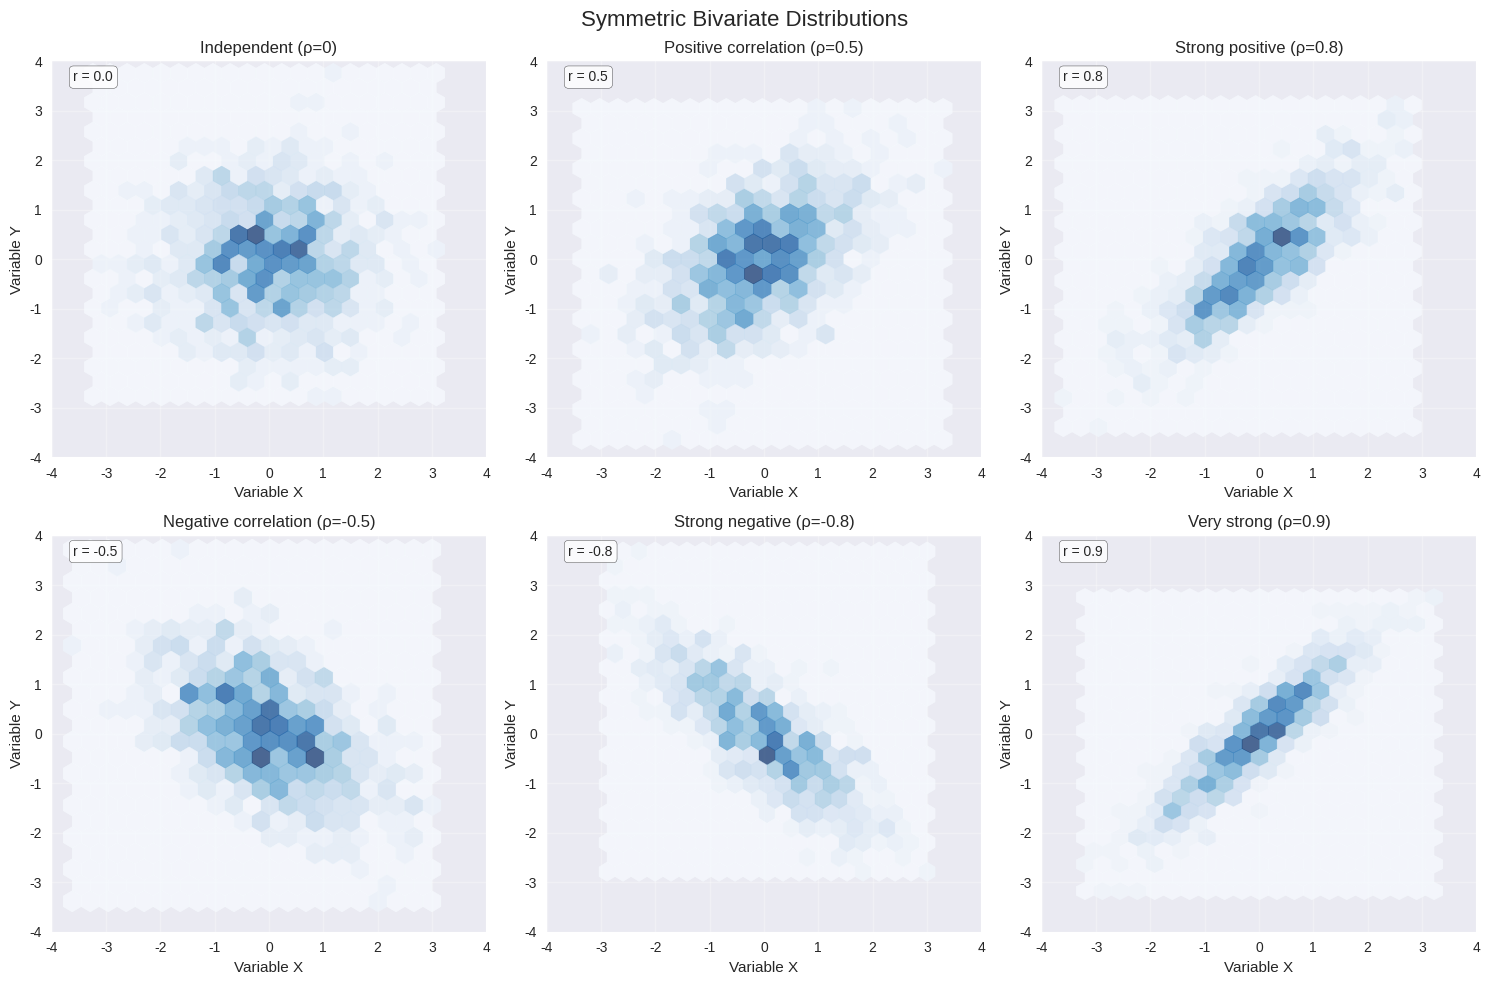
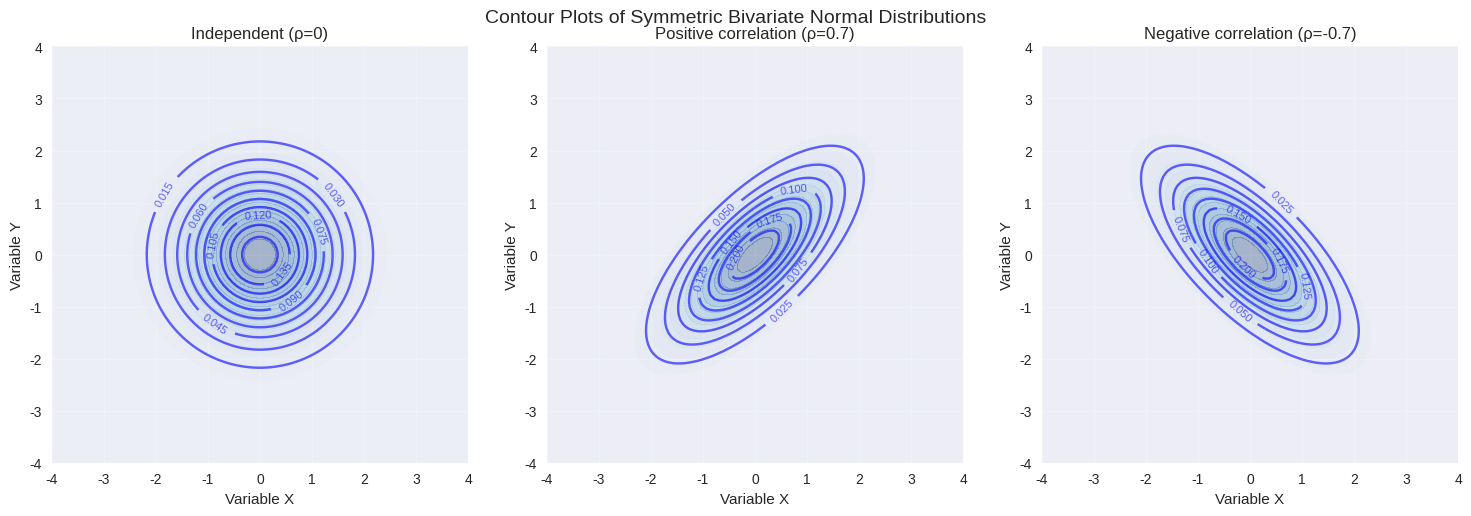
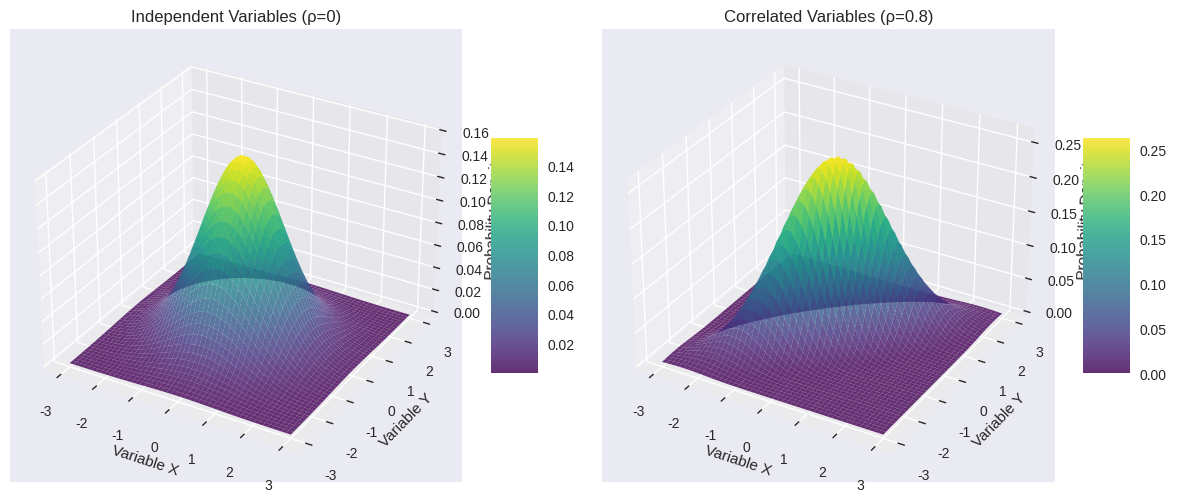
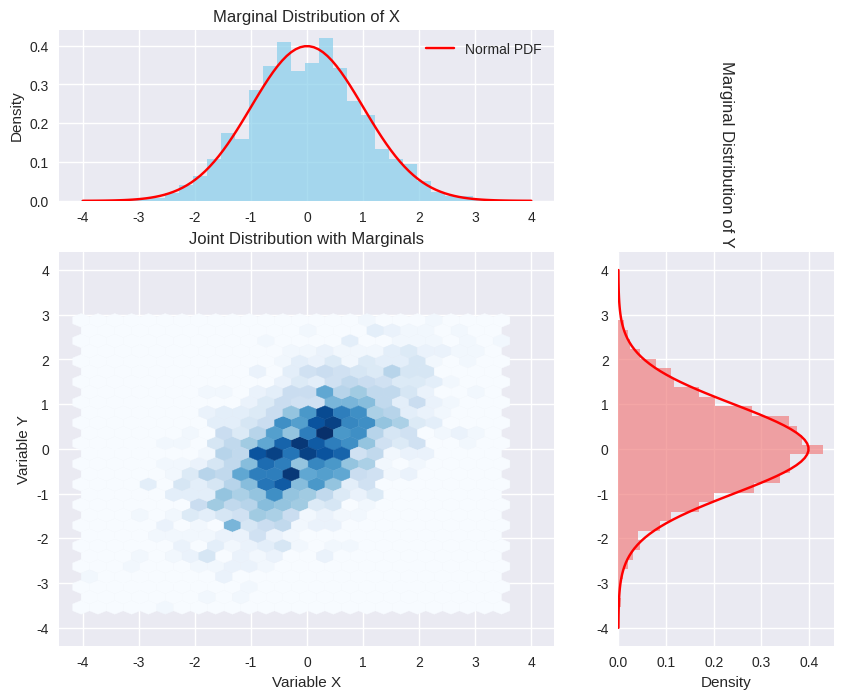

Write the Python code that produced these figures, in order. (Note: this script raises an exception after producing the figures.)
import numpy as np
import matplotlib.pyplot as plt
import seaborn as sns
from scipy.stats import multivariate_normal, norm, chi2
from scipy.linalg import sqrtm
from mpl_toolkits.mplot3d import Axes3D
import pandas as pd
from typing import Tuple, Optional
import warnings
warnings.filterwarnings('ignore')

# Set style for better plots
plt.style.use('seaborn-v0_8')
sns.set_palette("husl")

def generate_symmetric_data(n_samples=1000, correlation=0.0):
    """
    Generate symmetric bivariate normal distribution data
    
    Parameters:
    n_samples: number of samples
    correlation: correlation coefficient between variables (-1 to 1)
    """
    # Mean vector (centered at origin for symmetry)
    mean = [0, 0]
    
    # Covariance matrix
    cov = [[1, correlation], 
           [correlation, 1]]
    
    # Generate samples
    data = np.random.multivariate_normal(mean, cov, n_samples)
    return data

def plot_2d_distributions():
    """Plot various 2D symmetric distributions"""
    fig, axes = plt.subplots(2, 3, figsize=(15, 10))
    fig.suptitle('Symmetric Bivariate Distributions', fontsize=16)
    
    correlations = [0.0, 0.5, 0.8, -0.5, -0.8, 0.9]
    titles = ['Independent (ρ=0)', 'Positive correlation (ρ=0.5)', 'Strong positive (ρ=0.8)',
              'Negative correlation (ρ=-0.5)', 'Strong negative (ρ=-0.8)', 'Very strong (ρ=0.9)']
    
    for i, (corr, title) in enumerate(zip(correlations, titles)):
        row = i // 3
        col = i % 3
        ax = axes[row, col]
        
        # Generate data
        data = generate_symmetric_data(1000, corr)
        x, y = data[:, 0], data[:, 1]
        
        # Scatter plot with density
        ax.hexbin(x, y, gridsize=20, cmap='Blues', alpha=0.7)
        ax.set_xlim(-4, 4)
        ax.set_ylim(-4, 4)
        ax.set_xlabel('Variable X')
        ax.set_ylabel('Variable Y')
        ax.set_title(title)
        ax.grid(True, alpha=0.3)
        
        # Add correlation coefficient text
        ax.text(0.05, 0.95, f'r = {corr}', transform=ax.transAxes, 
                bbox=dict(boxstyle="round,pad=0.3", facecolor="white", alpha=0.8))
    
    plt.tight_layout()
    plt.show()

def plot_contour_distributions():
    """Plot contour plots of symmetric distributions"""
    fig, axes = plt.subplots(1, 3, figsize=(15, 5))
    fig.suptitle('Contour Plots of Symmetric Bivariate Normal Distributions', fontsize=14)
    
    correlations = [0.0, 0.7, -0.7]
    titles = ['Independent (ρ=0)', 'Positive correlation (ρ=0.7)', 'Negative correlation (ρ=-0.7)']
    
    # Create grid for contour plots
    x = np.linspace(-4, 4, 100)
    y = np.linspace(-4, 4, 100)
    X, Y = np.meshgrid(x, y)
    
    for i, (corr, title) in enumerate(zip(correlations, titles)):
        ax = axes[i]
        
        # Define multivariate normal distribution
        mean = [0, 0]
        cov = [[1, corr], [corr, 1]]
        rv = multivariate_normal(mean, cov)
        
        # Calculate probability density
        pos = np.dstack((X, Y))
        Z = rv.pdf(pos)
        
        # Create contour plot
        contour = ax.contour(X, Y, Z, levels=10, colors='blue', alpha=0.6)
        ax.contourf(X, Y, Z, levels=20, cmap='Blues', alpha=0.3)
        ax.clabel(contour, inline=True, fontsize=8)
        
        ax.set_xlabel('Variable X')
        ax.set_ylabel('Variable Y')
        ax.set_title(title)
        ax.grid(True, alpha=0.3)
        ax.set_aspect('equal')
    
    plt.tight_layout()
    plt.show()

def plot_3d_distribution():
    """Plot 3D surface of symmetric bivariate distribution"""
    fig = plt.figure(figsize=(12, 5))
    
    # Create grid
    x = np.linspace(-3, 3, 50)
    y = np.linspace(-3, 3, 50)
    X, Y = np.meshgrid(x, y)
    
    correlations = [0.0, 0.8]
    titles = ['Independent Variables (ρ=0)', 'Correlated Variables (ρ=0.8)']
    
    for i, (corr, title) in enumerate(zip(correlations, titles)):
        ax = fig.add_subplot(1, 2, i+1, projection='3d')
        
        # Define distribution
        mean = [0, 0]
        cov = [[1, corr], [corr, 1]]
        rv = multivariate_normal(mean, cov)
        
        # Calculate density
        pos = np.dstack((X, Y))
        Z = rv.pdf(pos)
        
        # Create 3D surface
        surf = ax.plot_surface(X, Y, Z, cmap='viridis', alpha=0.8)
        
        ax.set_xlabel('Variable X')
        ax.set_ylabel('Variable Y')
        ax.set_zlabel('Probability Density')
        ax.set_title(title)
        
        # Add colorbar
        fig.colorbar(surf, ax=ax, shrink=0.5, aspect=5)
    
    plt.tight_layout()
    plt.show()

def plot_marginal_distributions():
    """Plot joint distribution with marginal distributions"""
    # Generate correlated data
    data = generate_symmetric_data(2000, 0.6)
    x, y = data[:, 0], data[:, 1]
    
    # Create figure with GridSpec for custom layout
    fig = plt.figure(figsize=(10, 8))
    gs = fig.add_gridspec(3, 3, hspace=0.3, wspace=0.3)
    
    # Main scatter plot
    ax_main = fig.add_subplot(gs[1:, :-1])
    ax_main.hexbin(x, y, gridsize=25, cmap='Blues')
    ax_main.set_xlabel('Variable X')
    ax_main.set_ylabel('Variable Y')
    ax_main.set_title('Joint Distribution with Marginals')
    
    # Top marginal (X distribution)
    ax_top = fig.add_subplot(gs[0, :-1], sharex=ax_main)
    ax_top.hist(x, bins=30, alpha=0.7, color='skyblue', density=True)
    ax_top.plot(np.linspace(-4, 4, 100), norm.pdf(np.linspace(-4, 4, 100)), 'r-', label='Normal PDF')
    ax_top.set_ylabel('Density')
    ax_top.set_title('Marginal Distribution of X')
    ax_top.legend()
    
    # Right marginal (Y distribution)
    ax_right = fig.add_subplot(gs[1:, -1], sharey=ax_main)
    ax_right.hist(y, bins=30, alpha=0.7, color='lightcoral', orientation='horizontal', density=True)
    y_range = np.linspace(-4, 4, 100)
    ax_right.plot(norm.pdf(y_range), y_range, 'r-', label='Normal PDF')
    ax_right.set_xlabel('Density')
    ax_right.set_title('Marginal Distribution of Y', rotation=270, labelpad=20)
    ax_right.legend()
    
    plt.show()

def plot_custom_symmetric_distributions():
    """Plot various types of symmetric distributions"""
    fig, axes = plt.subplots(2, 2, figsize=(12, 10))
    fig.suptitle('Different Types of Symmetric Distributions', fontsize=16)
    
    n_samples = 1000
    
    # 1. Circular symmetric (independent)
    ax1 = axes[0, 0]
    theta = np.random.uniform(0, 2*np.pi, n_samples)
    r = np.random.normal(0, 1, n_samples)
    x1 = r * np.cos(theta)
    y1 = r * np.sin(theta)
    ax1.scatter(x1, y1, alpha=0.6, s=20)
    ax1.set_title('Circular Symmetric Distribution')
    ax1.set_xlabel('X')
    ax1.set_ylabel('Y')
    ax1.grid(True, alpha=0.3)
    ax1.set_aspect('equal')
    
    # 2. Elliptical symmetric
    ax2 = axes[0, 1]
    data2 = generate_symmetric_data(n_samples, 0.8)
    x2, y2 = data2[:, 0], data2[:, 1]
    ax2.scatter(x2, y2, alpha=0.6, s=20, c='orange')
    ax2.set_title('Elliptical Symmetric Distribution')
    ax2.set_xlabel('X')
    ax2.set_ylabel('Y')
    ax2.grid(True, alpha=0.3)
    ax2.set_aspect('equal')
    
    # 3. Student's t distribution (heavy tails)
    ax3 = axes[1, 0]
    # Generate t-distributed data
    df = 3  # degrees of freedom
    x3 = np.random.standard_t(df, n_samples)
    y3 = np.random.standard_t(df, n_samples)
    ax3.scatter(x3, y3, alpha=0.6, s=20, c='green')
    ax3.set_title('Heavy-tailed Symmetric Distribution')
    ax3.set_xlabel('X')
    ax3.set_ylabel('Y')
    ax3.grid(True, alpha=0.3)
    ax3.set_xlim(-6, 6)
    ax3.set_ylim(-6, 6)
    ax3.set_aspect('equal')
    
    # 4. Uniform on disk (perfectly circular)
    ax4 = axes[1, 1]
    theta4 = np.random.uniform(0, 2*np.pi, n_samples)
    r4 = np.sqrt(np.random.uniform(0, 1, n_samples)) * 2  # uniform in disk
    x4 = r4 * np.cos(theta4)
    y4 = r4 * np.sin(theta4)
    ax4.scatter(x4, y4, alpha=0.6, s=20, c='purple')
    ax4.set_title('Uniform Distribution on Disk')
    ax4.set_xlabel('X')
    ax4.set_ylabel('Y')
    ax4.grid(True, alpha=0.3)
    ax4.set_aspect('equal')
    
    plt.tight_layout()
    plt.show()

def main():
    """Run all plotting functions"""
    print("Generating symmetric bivariate distribution plots...")
    
    # 1. Basic 2D distributions with different correlations
    print("1. Basic 2D distributions with different correlations")
    plot_2d_distributions()
    
    # 2. Contour plots
    print("2. Contour plots")
    plot_contour_distributions()
    
    # 3. 3D surface plots
    print("3. 3D surface plots")
    plot_3d_distribution()
    
    # 4. Joint with marginal distributions
    print("4. Joint distribution with marginals")
    plot_marginal_distributions()
    
    # 5. Various symmetric distributions
    print("5. Different types of symmetric distributions")
    plot_custom_symmetric_distributions()
    
    print("\nAll plots generated successfully!")
    print("\nZusammenfassung der erzeugten Plots:")
    print("- 2D Scatter plots mit verschiedenen Korrelationen")
    print("- Kontur-Plots für Wahrscheinlichkeitsdichten")
    print("- 3D Oberflächen-Plots")
    print("- Gemeinsame Verteilung mit Randverteilungen")
    print("- Verschiedene Arten symmetrischer Verteilungen")

if __name__ == "__main__":
    main()